Dataset: CODEBRIM (GitHub, wilson-repo/vlp-module). Classes: background, defects.

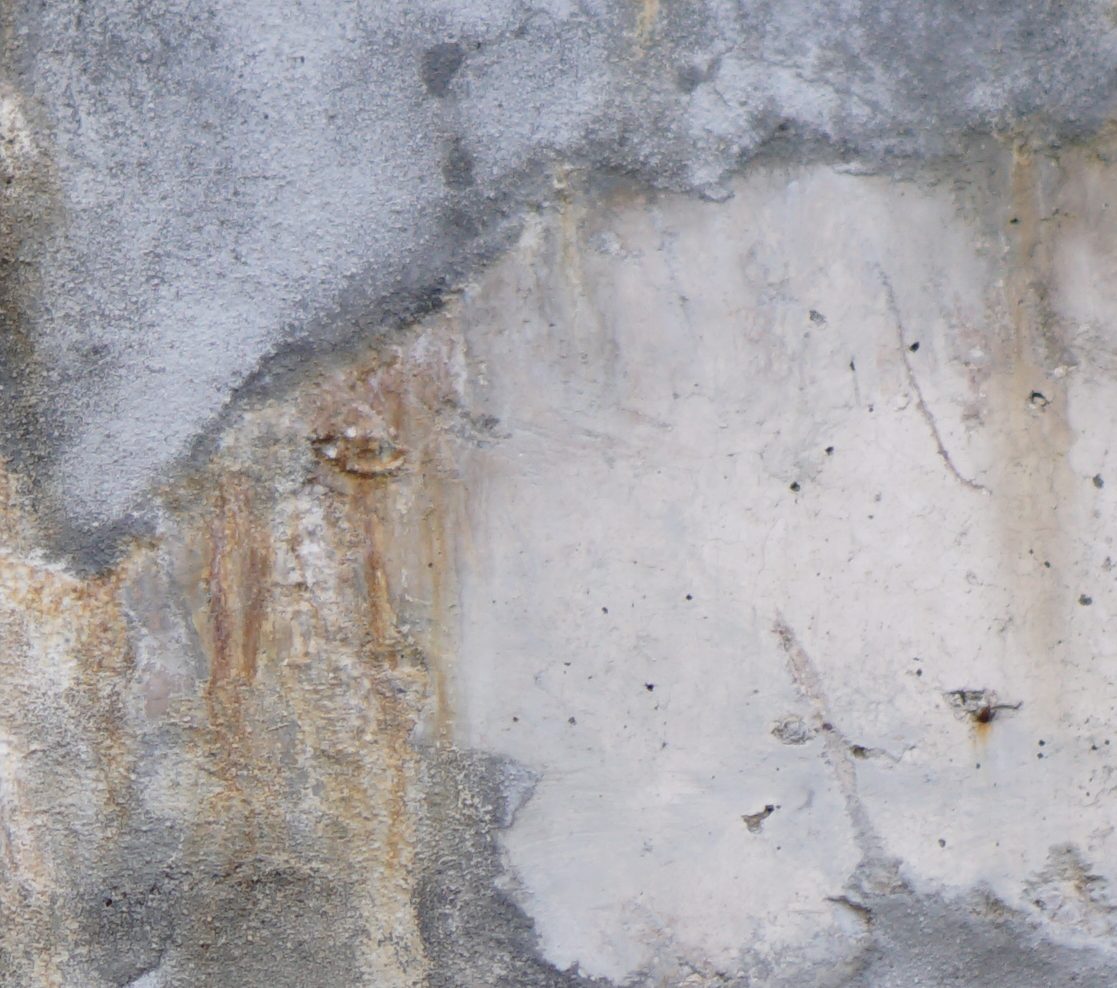
Label: background

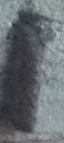
Label: defects

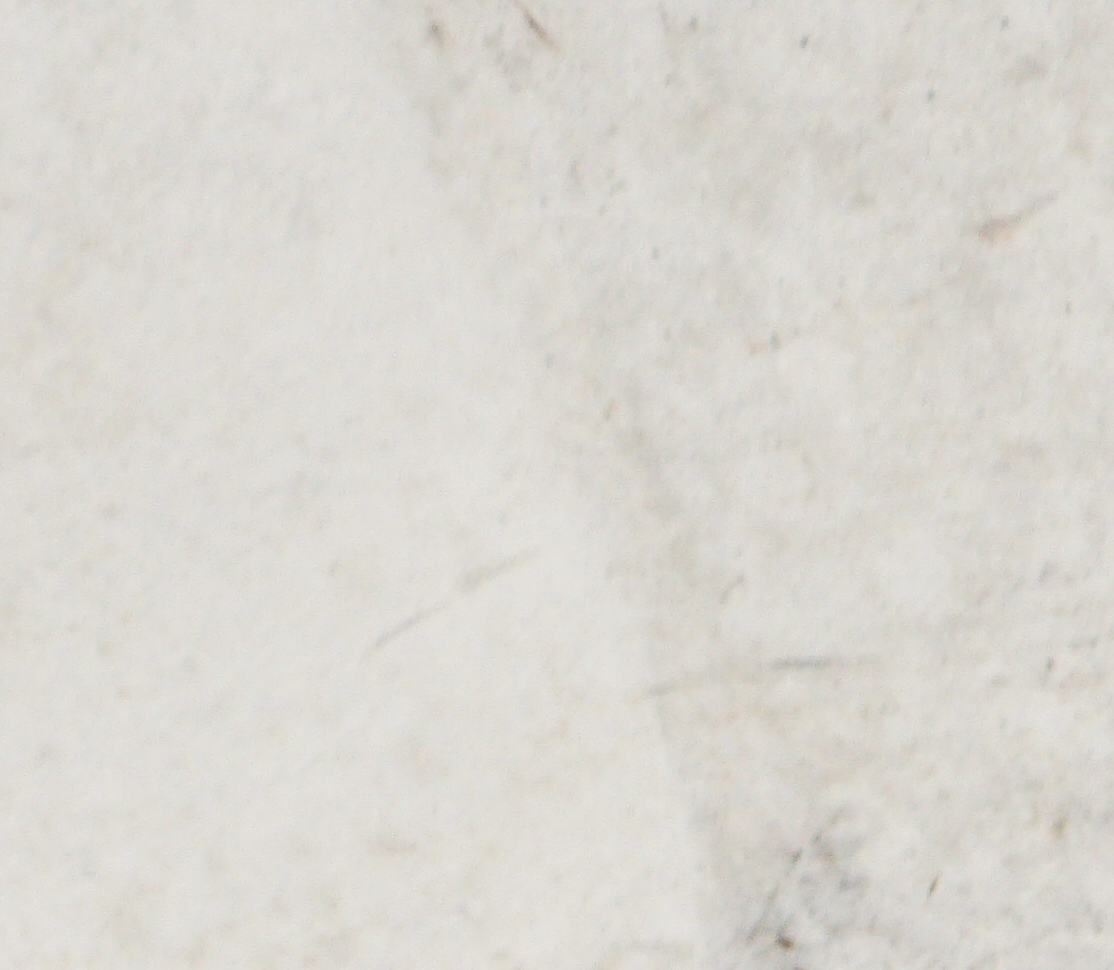
Label: background

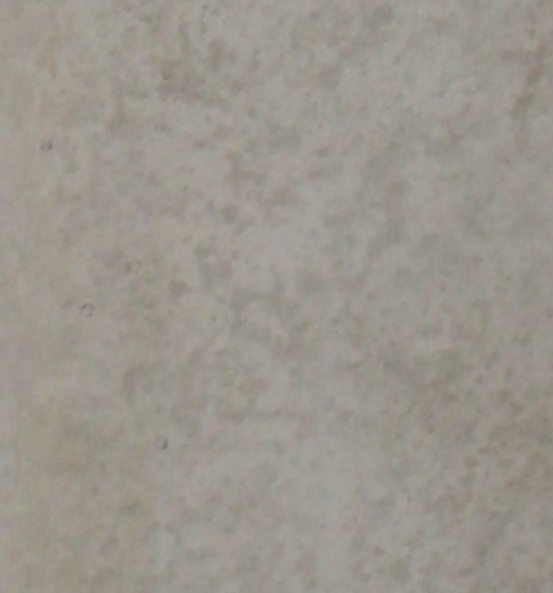
Label: background

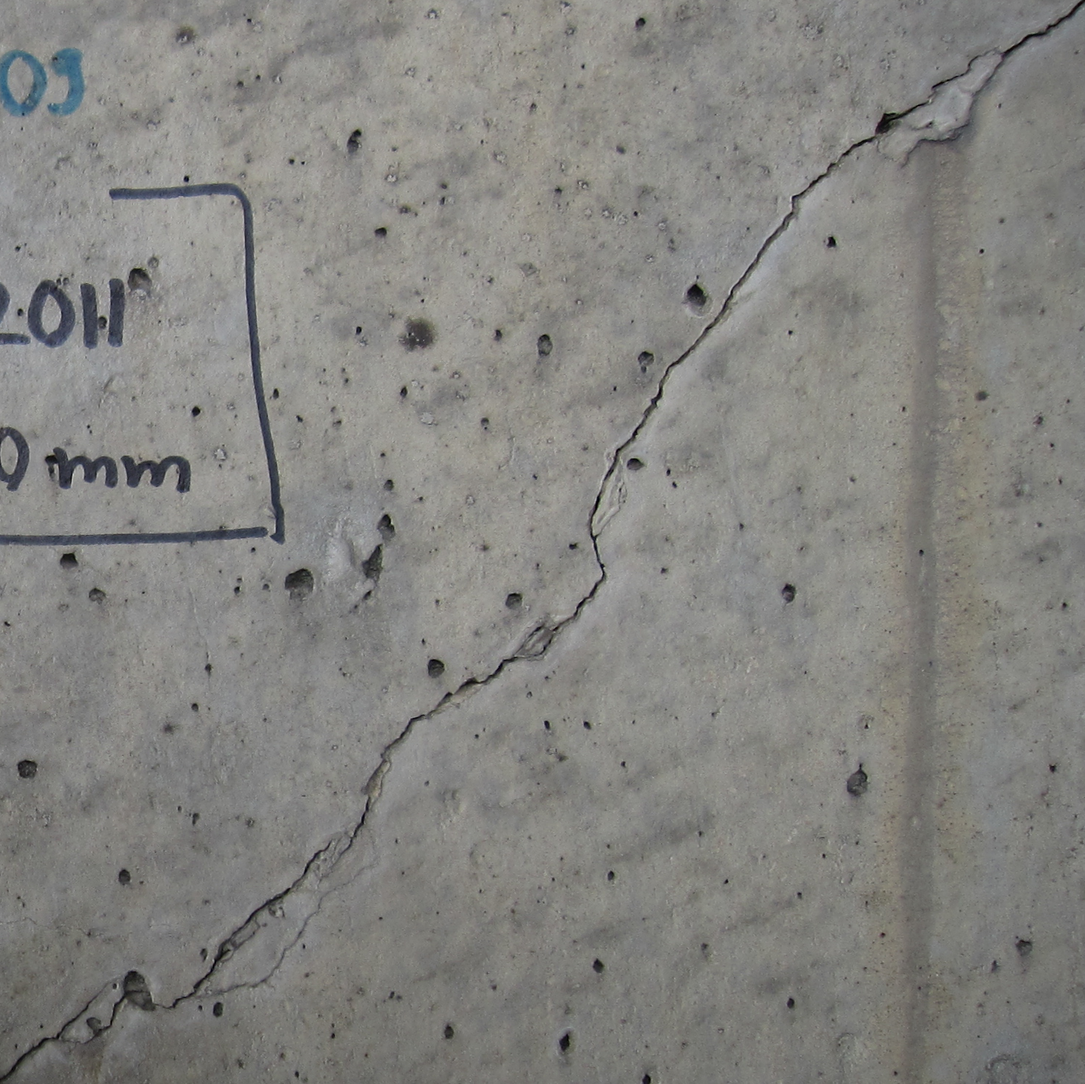
Label: defects

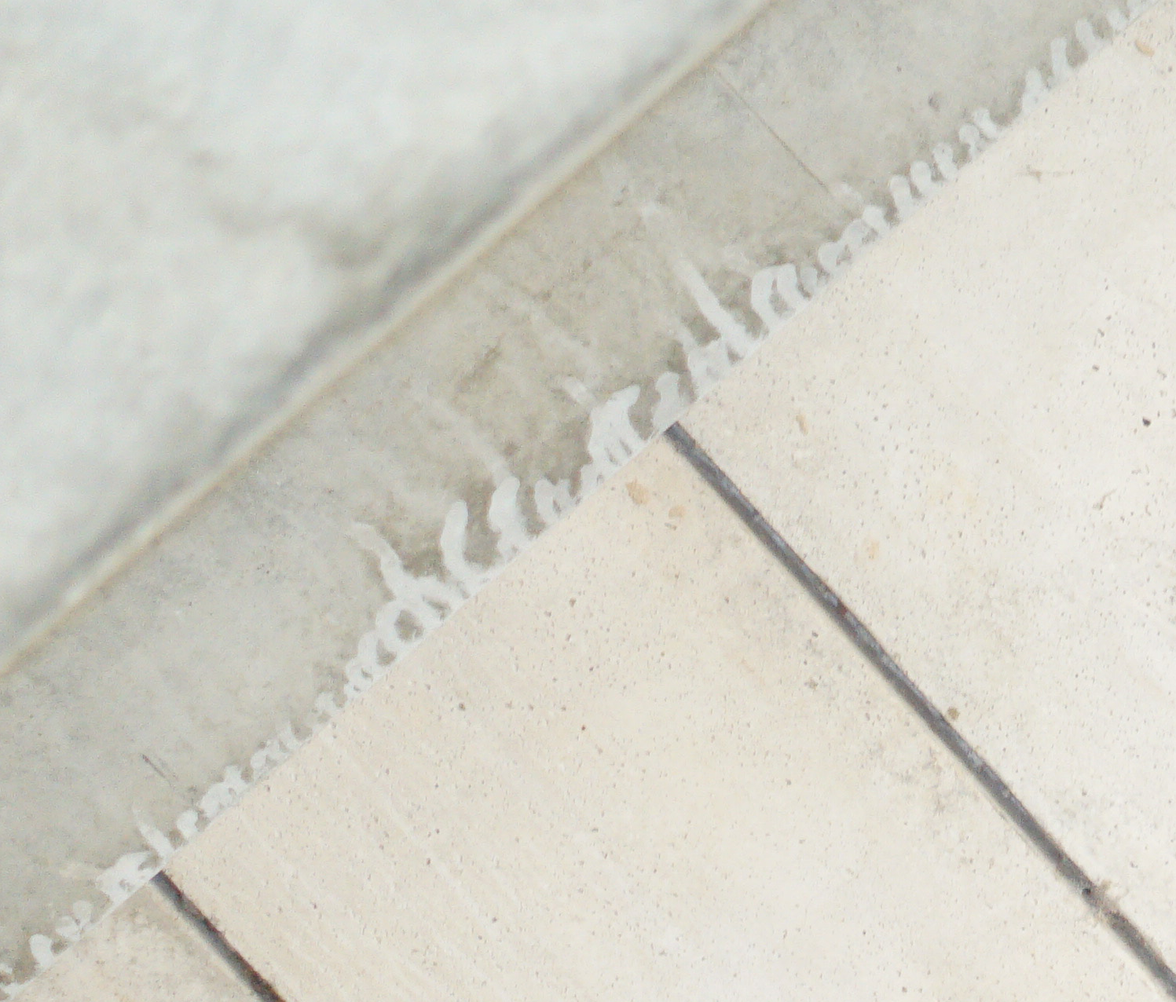
Label: defects
